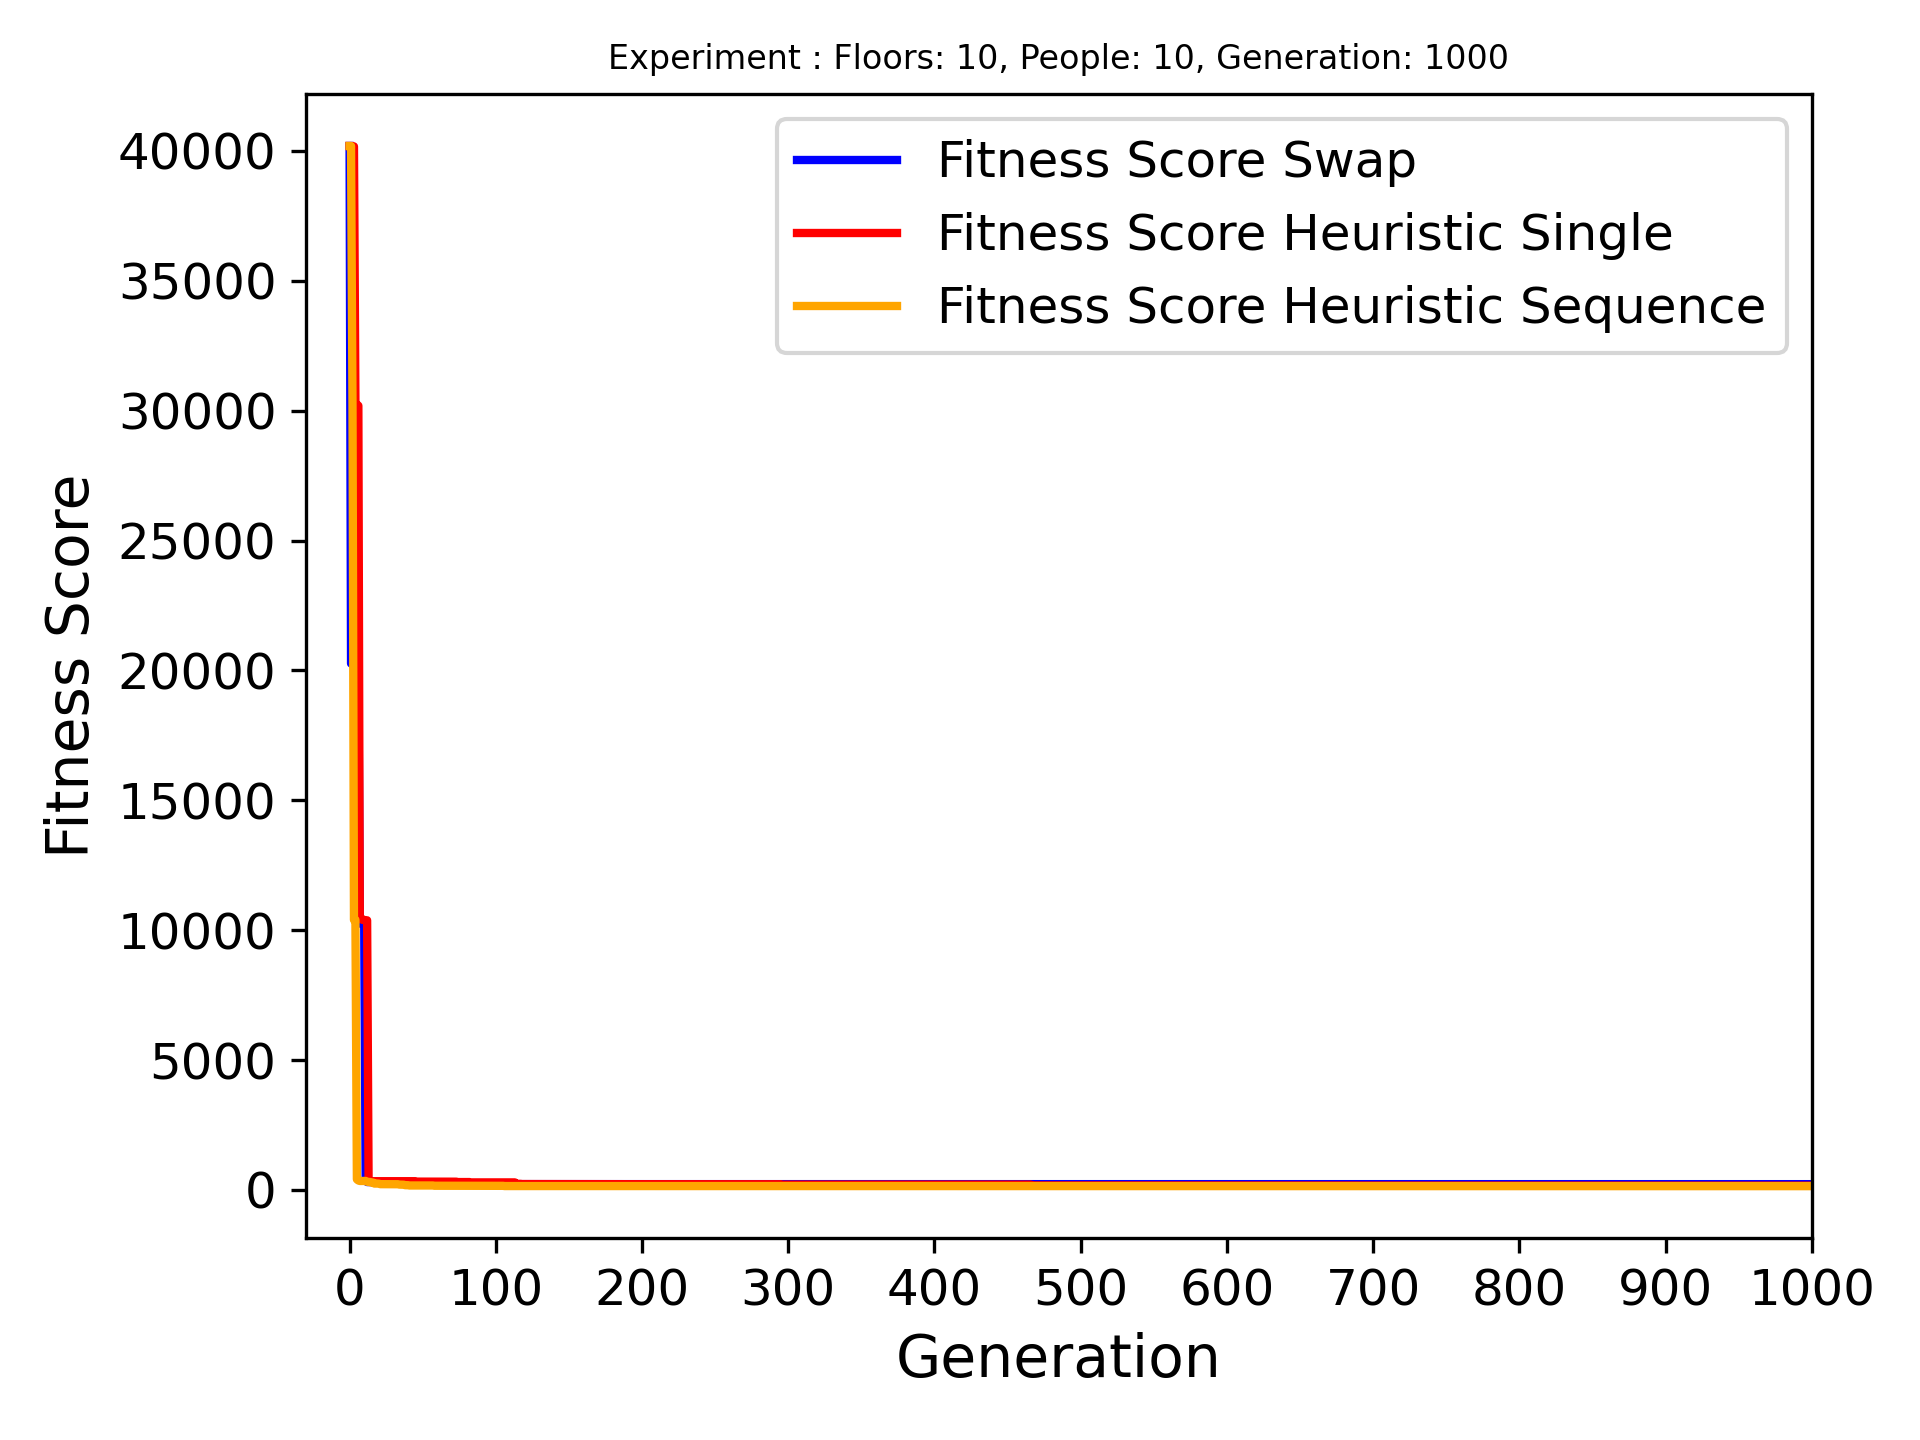

The file beside this chart, header and first rows:
Name, Crossover Name, Arrvied, Best Fitness, Best Genome, Genome Length
Floors: 10, People: 10, Generation: 1000, swap_last_halves, 10/10, 221, [3, 5, 7, 9, 2, 0, 4, 6, 7, 8, 4, 2], 12
Floors: 10, People: 10, Generation: 1000, heuristic_crossover_single_gene, 10/10, 164, [0, 3, 5, 6, 7, 8, 9, 4, 2, 0, 7], 11
Floors: 10, People: 10, Generation: 1000, heuristic_crossover_sequense_of_genes, 10/10, 144, [0, 3, 4, 5, 7, 8, 9, 6, 4, 2, 0], 11
